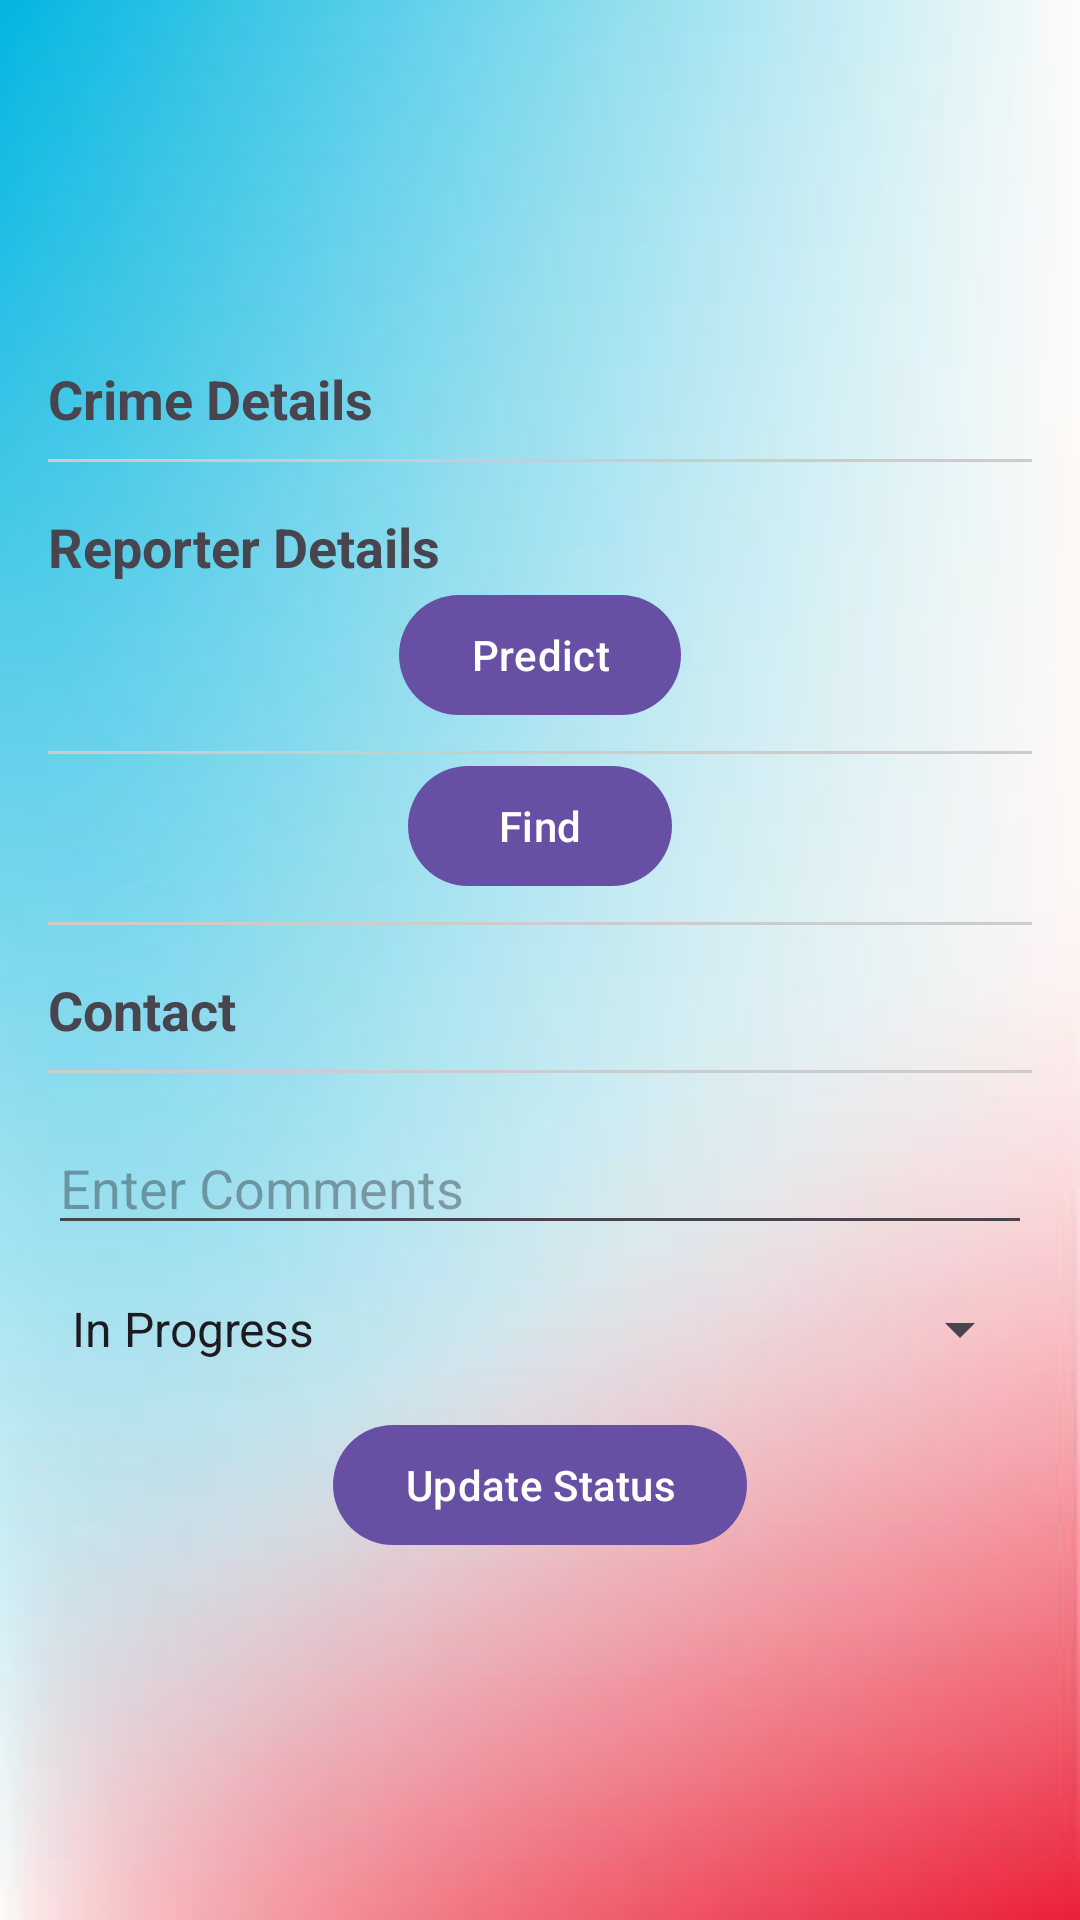

Reconstruct the res/layout file that produces this screen, plus the resources it refers to.
<!-- AndroidManifest.xml: application theme Theme.Material3.Light -->
<!-- res/layout/activity_review_reports.xml -->
<?xml version="1.0" encoding="utf-8"?>
<RelativeLayout
    xmlns:android="http://schemas.android.com/apk/res/android"
    xmlns:app="http://schemas.android.com/apk/res-auto"
    xmlns:tools="http://schemas.android.com/tools"
    android:layout_width="match_parent"
    android:layout_height="match_parent"
    android:background="@drawable/background4"
    tools:context=".ReviewReportsActivity">

    <ScrollView
        android:layout_width="match_parent"
        android:layout_height="match_parent">

        <androidx.constraintlayout.widget.ConstraintLayout
            android:layout_width="match_parent"
            android:layout_height="wrap_content"
            android:padding="16dp"
            android:layout_gravity="center">

            <TextView
                android:id="@+id/crimeDetailsTextView"
                android:layout_width="0dp"
                android:layout_height="wrap_content"
                android:text="@string/crime_details"
                android:textSize="18sp"
                android:textStyle="bold"
                app:layout_constraintEnd_toEndOf="parent"
                app:layout_constraintStart_toStartOf="parent"
                app:layout_constraintTop_toTopOf="parent" />

            <View
                android:id="@+id/divider1"
                android:layout_width="0dp"
                android:layout_height="1dp"
                android:layout_marginTop="8dp"
                android:background="#CCCCCC"
                app:layout_constraintEnd_toEndOf="parent"
                app:layout_constraintStart_toStartOf="parent"
                app:layout_constraintTop_toBottomOf="@id/crimeDetailsTextView" />

            <TextView
                android:id="@+id/reporterDetailsTextView"
                android:layout_width="0dp"
                android:layout_height="wrap_content"
                android:layout_marginTop="16dp"
                android:text="@string/reporter_details"
                android:textSize="18sp"
                android:textStyle="bold"
                app:layout_constraintTop_toBottomOf="@id/divider1"
                app:layout_constraintStart_toStartOf="parent"
                app:layout_constraintEnd_toEndOf="parent"/>

            <Button
                android:layout_width="wrap_content"
                android:layout_height="wrap_content"
                android:id = "@+id/predictBtn"
                android:text="@string/predict"
                app:layout_constraintEnd_toEndOf="parent"
                app:layout_constraintStart_toStartOf="parent"
                app:layout_constraintTop_toBottomOf="@+id/reporterDetailsTextView" />
            <View
                android:id="@+id/divider2"
                android:layout_width="0dp"
                android:layout_height="1dp"
                android:layout_marginTop="8dp"
                android:background="#CCCCCC"
                app:layout_constraintEnd_toEndOf="parent"
                app:layout_constraintStart_toStartOf="parent"
                app:layout_constraintTop_toBottomOf="@id/predictBtn" />

            <ImageView
                android:id="@+id/reportImageView"
                android:layout_width="0dp"
                android:layout_height="wrap_content"
                android:layout_marginTop="16dp"
                android:adjustViewBounds="true"
                android:visibility="gone"
                app:layout_constraintEnd_toEndOf="parent"
                app:layout_constraintStart_toStartOf="parent"
                app:layout_constraintTop_toBottomOf="@id/divider2" />
            <Button
                android:layout_width="wrap_content"
                android:layout_height="wrap_content"
                android:id = "@+id/findBtn"
                android:text="@string/find"
                app:layout_constraintEnd_toEndOf="parent"
                app:layout_constraintStart_toStartOf="parent"
                app:layout_constraintTop_toBottomOf="@id/reportImageView"/>

            <VideoView
                android:id="@+id/reportVideoView"
                android:layout_width="0dp"
                android:layout_height="wrap_content"
                android:layout_marginTop="16dp"
                android:visibility="gone"
                app:layout_constraintEnd_toEndOf="parent"
                app:layout_constraintStart_toStartOf="parent"
                app:layout_constraintTop_toBottomOf="@id/findBtn" />

            <View
                android:id="@+id/divider3"
                android:layout_width="0dp"
                android:layout_height="1dp"
                android:layout_marginTop="8dp"
                android:background="#CCCCCC"
                app:layout_constraintEnd_toEndOf="parent"
                app:layout_constraintStart_toStartOf="parent"
                app:layout_constraintTop_toBottomOf="@id/reportVideoView" />

            <TextView
                android:id="@+id/reporterPhoneDetailsTextView"
                android:layout_width="0dp"
                android:layout_height="wrap_content"
                android:layout_marginTop="16dp"
                android:text="Contact"
                android:textSize="18sp"
                android:textStyle="bold"
                android:clickable="true"
                android:onClick="makePhoneCall"
                app:layout_constraintTop_toBottomOf="@id/divider3"
                app:layout_constraintStart_toStartOf="parent"
                app:layout_constraintEnd_toEndOf="parent"/>

            <View
                android:id="@+id/divider4"
                android:layout_width="0dp"
                android:layout_height="1dp"
                android:layout_marginTop="8dp"
                android:background="#CCCCCC"
                app:layout_constraintEnd_toEndOf="parent"
                app:layout_constraintStart_toStartOf="parent"
                app:layout_constraintTop_toBottomOf="@id/reporterPhoneDetailsTextView" />

            <EditText
                android:id="@+id/commentsEditText"
                android:layout_width="0dp"
                android:layout_height="wrap_content"
                android:layout_marginTop="16dp"
                android:hint="Enter Comments"
                android:inputType="textMultiLine"
                android:maxLines="4"
                app:layout_constraintEnd_toEndOf="parent"
                app:layout_constraintStart_toStartOf="parent"
                app:layout_constraintTop_toBottomOf="@id/divider4" />

            <Spinner
                android:id="@+id/statusSpinner"
                android:layout_width="0dp"
                android:layout_height="wrap_content"
                android:layout_marginTop="16dp"
                android:entries="@array/status_options"
                app:layout_constraintEnd_toEndOf="parent"
                app:layout_constraintStart_toStartOf="parent"
                app:layout_constraintTop_toBottomOf="@id/commentsEditText" />

            <Button
                android:id="@+id/updateStatusButton"
                android:layout_width="wrap_content"
                android:layout_height="wrap_content"
                android:layout_marginTop="16dp"
                android:text="Update Status"
                app:layout_constraintEnd_toEndOf="parent"
                app:layout_constraintStart_toStartOf="parent"
                app:layout_constraintTop_toBottomOf="@id/statusSpinner" />

        </androidx.constraintlayout.widget.ConstraintLayout>
    </ScrollView>
</RelativeLayout>
<!-- resources referenced by this layout -->
<resources>
  <string-array name="status_options">
          <item>In Progress</item>
          <item>Closed</item>
      </string-array>
  <!-- drawable background4: jpeg bitmap (drawable, 6218 bytes) -->
  <string name="crime_details">Crime Details</string>
  <string name="find">Find</string>
  <string name="predict">Predict</string>
  <string name="reporter_details">Reporter Details</string>
</resources>
